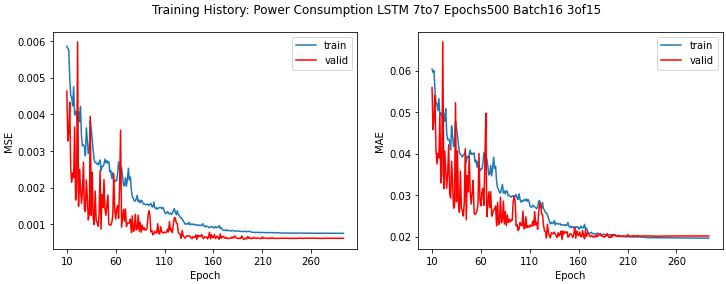

The file beside this chart, header and first rows:
loss, mae, mse, val_loss, val_mae, val_mse, lr
0.06483, 0.1901, 0.06483, 0.01423, 0.09279, 0.01423, 0.001
0.01583, 0.1026, 0.01583, 0.01079, 0.08417, 0.01079, 0.001
0.01371, 0.095, 0.01371, 0.01123, 0.09265, 0.01123, 0.001
0.01241, 0.08995, 0.01241, 0.009948, 0.0854, 0.009948, 0.001
0.01078, 0.08313, 0.01078, 0.008272, 0.076, 0.008272, 0.001
0.01017, 0.08058, 0.01017, 0.008189, 0.07528, 0.008189, 0.001
0.01065, 0.08295, 0.01065, 0.007669, 0.07184, 0.007669, 0.001
0.008914, 0.07529, 0.008914, 0.007084, 0.06456, 0.007084, 0.001
0.00841, 0.07244, 0.00841, 0.006047, 0.06069, 0.006047, 0.001
0.007077, 0.06683, 0.007077, 0.004118, 0.05283, 0.004118, 0.001
0.00586, 0.06044, 0.00586, 0.004634, 0.056, 0.004634, 0.001
0.0058, 0.05967, 0.0058, 0.003275, 0.04587, 0.003275, 0.001
0.005768, 0.06008, 0.005768, 0.003509, 0.0486, 0.003509, 0.001
0.004995, 0.05529, 0.004995, 0.004329, 0.05417, 0.004329, 0.001
0.004526, 0.05248, 0.004526, 0.002525, 0.04112, 0.002525, 0.001
0.004461, 0.052, 0.004461, 0.002146, 0.03754, 0.002146, 0.001
0.004231, 0.05046, 0.004231, 0.002404, 0.0401, 0.002404, 0.001
0.004755, 0.05335, 0.004755, 0.002272, 0.03899, 0.002272, 0.001
0.003988, 0.04932, 0.003988, 0.00366, 0.0495, 0.00366, 0.001
0.004087, 0.04987, 0.004087, 0.001663, 0.03298, 0.001663, 0.001
0.00399, 0.04933, 0.00399, 0.001915, 0.03512, 0.001915, 0.001
0.003715, 0.04702, 0.003715, 0.005979, 0.06703, 0.005979, 0.001
0.004069, 0.04969, 0.004069, 0.001496, 0.03156, 0.001496, 0.001
0.003802, 0.04782, 0.003802, 0.002504, 0.04069, 0.002504, 0.001
0.004215, 0.05087, 0.004215, 0.001999, 0.03626, 0.001999, 0.001
0.003405, 0.04509, 0.003405, 0.001573, 0.03171, 0.001573, 0.001
0.003142, 0.0434, 0.003142, 0.00189, 0.03531, 0.00189, 0.001
0.00317, 0.04354, 0.00317, 0.002697, 0.04218, 0.002697, 0.001
0.003115, 0.04302, 0.003115, 0.001414, 0.03052, 0.001414, 0.001
0.002868, 0.04094, 0.002868, 0.001349, 0.02935, 0.001349, 0.001
0.003633, 0.04677, 0.003633, 0.002208, 0.03819, 0.002208, 0.001
0.003288, 0.04441, 0.003288, 0.001719, 0.03326, 0.001719, 0.001
0.00293, 0.04178, 0.00293, 0.001121, 0.02689, 0.001121, 0.001
0.003024, 0.04237, 0.003024, 0.001296, 0.02786, 0.001296, 0.001
0.003823, 0.04789, 0.003823, 0.003949, 0.05234, 0.003949, 0.001
0.003601, 0.04635, 0.003601, 0.001247, 0.02845, 0.001247, 0.001
0.003288, 0.04461, 0.003288, 0.002426, 0.04068, 0.002426, 0.001
0.003007, 0.04231, 0.003007, 0.001176, 0.02808, 0.001176, 0.001
0.002755, 0.04034, 0.002755, 0.0009927, 0.02588, 0.0009927, 0.001
0.00268, 0.03986, 0.00268, 0.001911, 0.03584, 0.001911, 0.001
0.00269, 0.03965, 0.00269, 0.00111, 0.02684, 0.00111, 0.001
0.002647, 0.03921, 0.002647, 0.001055, 0.02637, 0.001055, 0.001
0.002624, 0.03977, 0.002624, 0.0009483, 0.02499, 0.0009483, 0.001
0.002687, 0.0398, 0.002687, 0.001259, 0.02849, 0.001259, 0.001
0.002757, 0.04049, 0.002757, 0.002457, 0.04124, 0.002457, 0.001
0.002457, 0.03791, 0.002457, 0.0008702, 0.02408, 0.0008702, 0.001
0.002587, 0.03934, 0.002587, 0.001808, 0.03476, 0.001808, 0.001
0.002581, 0.03911, 0.002581, 0.001456, 0.03079, 0.001456, 0.001
0.002639, 0.03982, 0.002639, 0.002222, 0.03946, 0.002222, 0.001
0.002779, 0.04092, 0.002779, 0.001419, 0.03096, 0.001419, 0.001
0.002674, 0.03988, 0.002674, 0.00125, 0.02786, 0.00125, 0.001
0.00274, 0.04017, 0.00274, 0.001527, 0.03053, 0.001527, 0.001
0.002674, 0.0399, 0.002674, 0.001801, 0.03361, 0.001801, 0.001
0.002707, 0.04022, 0.002707, 0.001, 0.0258, 0.001, 0.001
0.002435, 0.03806, 0.002435, 0.0009877, 0.02536, 0.0009877, 0.001
0.002465, 0.03845, 0.002465, 0.0009769, 0.02567, 0.0009769, 0.001
0.002256, 0.03677, 0.002256, 0.001055, 0.02636, 0.001055, 0.001
0.002412, 0.03817, 0.002412, 0.001226, 0.02789, 0.001226, 0.001
0.002137, 0.03572, 0.002137, 0.002378, 0.0401, 0.002378, 0.001
0.002161, 0.03582, 0.002161, 0.001397, 0.02897, 0.001397, 0.001
... 234 more rows
